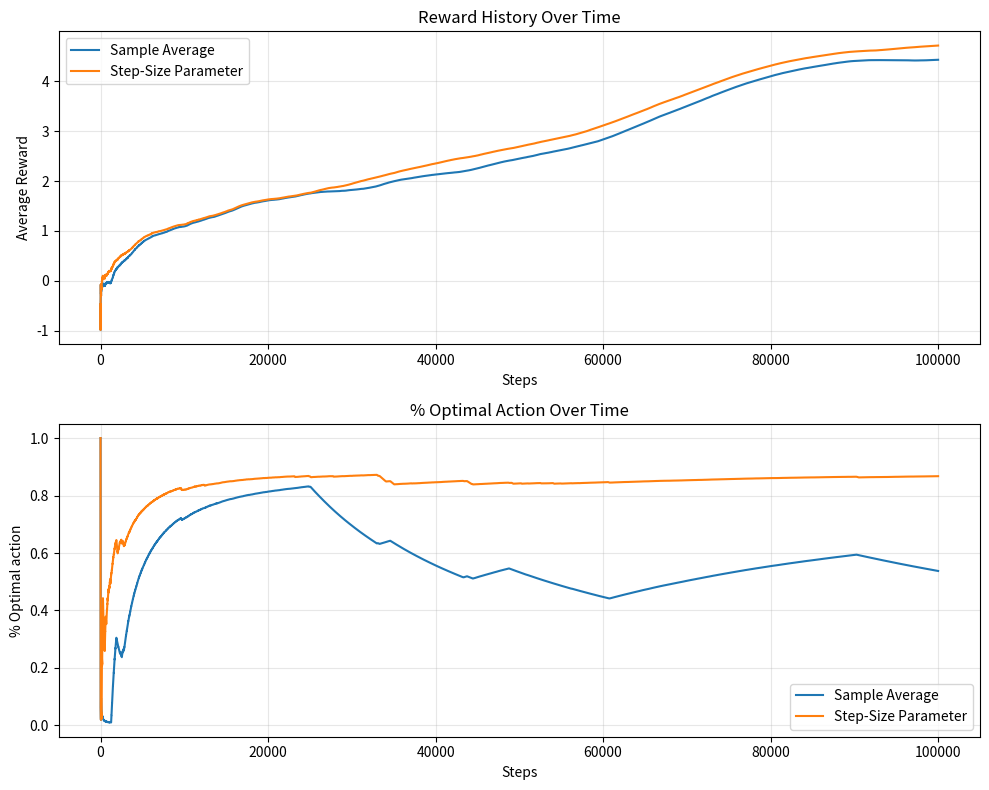

Here is the Python script that generated this plot:
#!/usr/bin/env python
# coding: utf-8
from random import random, randint, seed
import numpy as np
import matplotlib.pyplot as plt
from matplotlib.patches import Patch


class Bandit:
    def __init__(self, num_arms, initial_radius=0):
        self.num_arms = num_arms
        self.arm_means = np.random.uniform(-initial_radius, initial_radius, self.num_arms)

    def pull_arm(self, arm: int, shuffle=False):
        res = np.random.normal(self.arm_means[arm], 1)
        if shuffle:
            self.shuffle()
        return res

    def shuffle(self, sd=0.01):
        increment = np.random.normal(0, sd, self.num_arms)
        self.arm_means += increment

    # Determine which arm would have been the optimal pick
    def optimal(self):
        return np.argmax(self.arm_means)


def violin():
    bandit = Bandit(num_arms=4, initial_radius=0)
    num_pulls = 10000

    # rewards no shuffle
    rewards_no_shuffling = []
    for arm in range(bandit.num_arms):
        rewards_no_shuffling.append([bandit.pull_arm(arm) for _ in range(num_pulls)])

    # rewards with shuffle
    rewards_with_shuffling = []
    for arm in range(bandit.num_arms):
        rewards_with_shuffling.append([bandit.pull_arm(arm, True) for _ in range(num_pulls)])

    fig, ax = plt.subplots(figsize=(10, 6))
    positions = np.arange(1, bandit.num_arms + 1)

    # no shuffle
    parts1 = ax.violinplot(rewards_no_shuffling, positions=positions - 0.15, widths=0.25,
                           showmeans=True, showextrema=False, showmedians=False)

    # with shuffle
    parts2 = ax.violinplot(rewards_with_shuffling, positions=positions + 0.15, widths=0.25,
                           showmeans=True, showextrema=False, showmedians=False)

    for pc in parts1['bodies']:
        pc.set_facecolor('blue')
        pc.set_alpha(0.5)
    for pc in parts2['bodies']:
        pc.set_facecolor('orange')
        pc.set_alpha(0.5)

    # legend
    legend_elements = [
        Patch(facecolor='blue', alpha=0.5, label='No Shuffle'),
        Patch(facecolor='orange', alpha=0.5, label='With Shuffle')
    ]
    ax.legend(handles=legend_elements, loc='upper right')

    # labels
    ax.set_xticks(positions)
    ax.set_xticklabels([f"Arm {i}" for i in range(bandit.num_arms)])
    ax.set_ylabel("Reward")
    ax.set_title(f"Reward Distributions of {bandit.num_arms}-Armed Bandit")
    ax.grid(alpha=0.3)

    plt.show()


def RL(arms: int, trials: int, epsilon: float, alpha=None):
    estimates = [0 for _ in range(arms)]  # Estimates for each arm
    arm_running_totals = [0 for _ in range(arms)]  # Total reward for each arm
    trials_per_arm = [0 for _ in range(arms)]  # Number of times each arm has been pulled

    optimal_count = 0  # Total optimal choices made
    optimal_record = []  # Record of % optimal choice at each step

    reward_sum = 0  # Total rewards from all arms
    avg_reward_history = []  # Record of average reward at each step

    rlb = Bandit(arms)
    for step in range(trials):
        # Make explore / exploit decision
        if random() > epsilon:
            # Exploit
            # Note: selects first if there's a tie (ideally, should be random)
            arm_index = abs(np.argmax(estimates))  # abs fixes unsigned int issue
        else:
            # Explore
            arm_index = randint(0, arms - 1)

        # Determine if the optimal choice was made
        if arm_index == rlb.optimal():
            optimal_count += 1
        # Track our current optimal choice percentage
        optimal_record.append(optimal_count / (step + 1))

        res = rlb.pull_arm(arm_index, False)

        if alpha is not None:
            if step == 0:
                estimates[arm_index] = res
            else:
                estimates[arm_index] = estimates[arm_index] + alpha * (res - estimates[arm_index])
        else:
            trials_per_arm[arm_index] += 1
            arm_running_totals[arm_index] += res
            estimates[arm_index] = arm_running_totals[arm_index] / trials_per_arm[arm_index]

        reward_sum += res
        avg_reward_history.append(reward_sum / (step + 1))  # Compute new average overall reward

        rlb.shuffle()
    return optimal_record, avg_reward_history


def run_trials():
    np.random.seed(42)
    seed(42)
    sa_optimal_record, sa_avg_reward_history = RL(10, 100000, 0.1)
    np.random.seed(42)
    seed(42)
    ssp_optimal_record, ssp_avg_reward_history = RL(10, 100000, 0.1, 0.1)

    # Create x values
    x = np.arange(1, len(sa_avg_reward_history) + 1)

    # Create figure with 2 subplots stacked vertically
    fig, (ax1, ax2) = plt.subplots(2, 1, figsize=(10, 8))

    # First subplot - Reward History
    ax1.plot(x, sa_avg_reward_history, label='Sample Average')
    ax1.plot(x, ssp_avg_reward_history, label='Step-Size Parameter')
    ax1.set_xlabel('Steps')
    ax1.set_ylabel('Average Reward')
    ax1.set_title('Reward History Over Time')
    ax1.legend()
    ax1.grid(True, alpha=0.3)

    # Second subplot - Optimal Action
    ax2.plot(x, sa_optimal_record, label='Sample Average')
    ax2.plot(x, ssp_optimal_record, label='Step-Size Parameter')
    ax2.set_xlabel('Steps')
    ax2.set_ylabel('% Optimal action')
    ax2.set_title('% Optimal Action Over Time')
    ax2.legend()
    ax2.grid(True, alpha=0.3)

    # Adjust spacing between subplots
    plt.tight_layout()
    plt.show()


run_trials()
